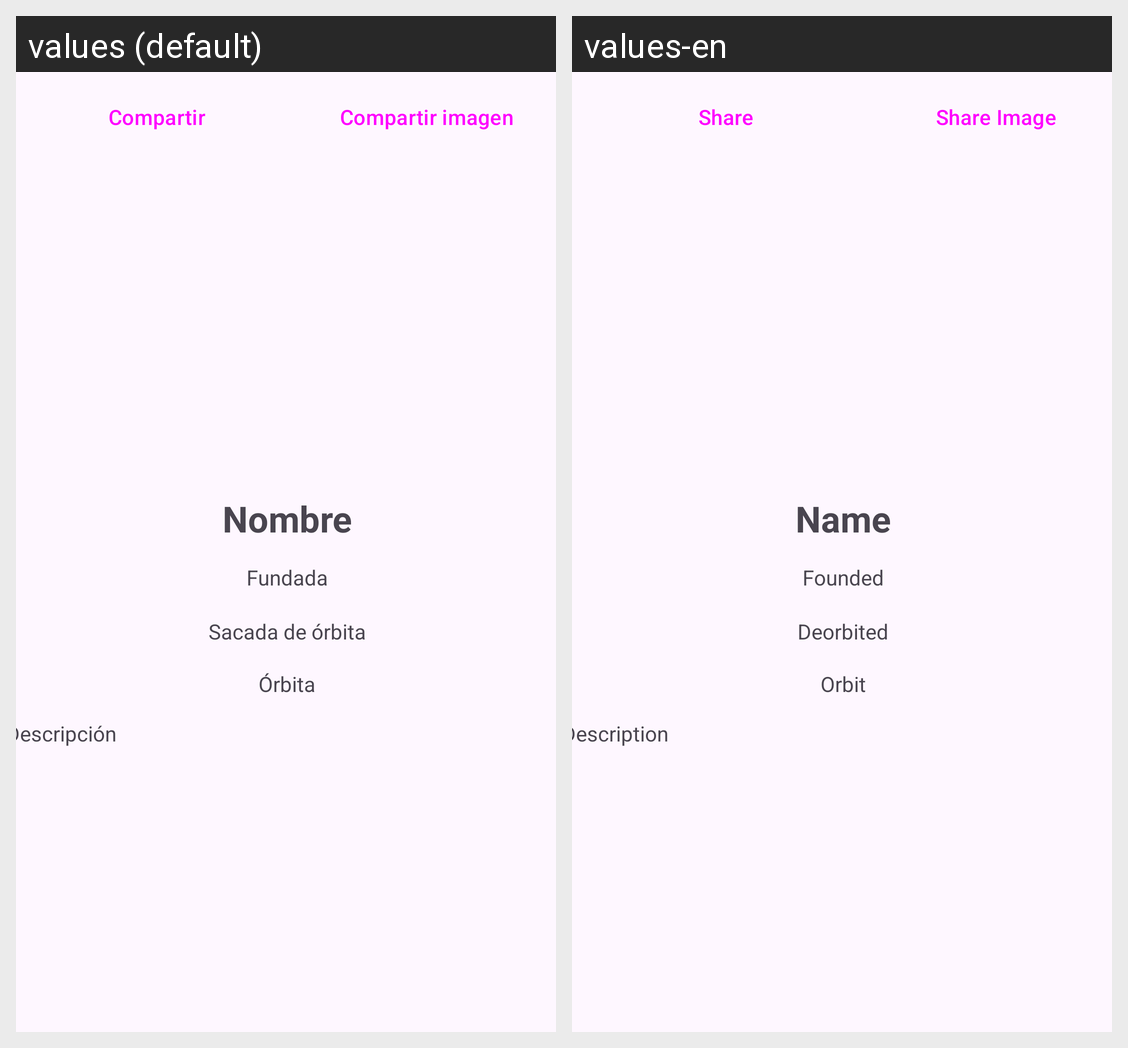

The same Android screen rendered under two of its app's locales, left to right. List the strings drawn on it with the default value and each locale's translation.
Android screen res/layout/activity_space_station.xml rendered under 2 locales, left to right: values (default), values-en. Device: Nexus 5 (rendered at 1080×1920; each locale shown at half size, 540×960, under a caption strip naming it); theme Theme.MovileAppsProyect.
Strings drawn on this screen, with the default value and each locale's value (text and hints the layout hard-codes, and strings that could not be matched under every locale, appear in the picture but are not listed):

station_btn_share
  values: Compartir
  values-en: Share

station_btn_share_img
  values: Compartir imagen
  values-en: Share Image

station_name
  values: Nombre
  values-en: Name

station_founded
  values: Fundada
  values-en: Founded

station_deorbited
  values: Sacada de órbita
  values-en: Deorbited

station_orbit
  values: Órbita
  values-en: Orbit

station_description
  values: Descripción
  values-en: Description
